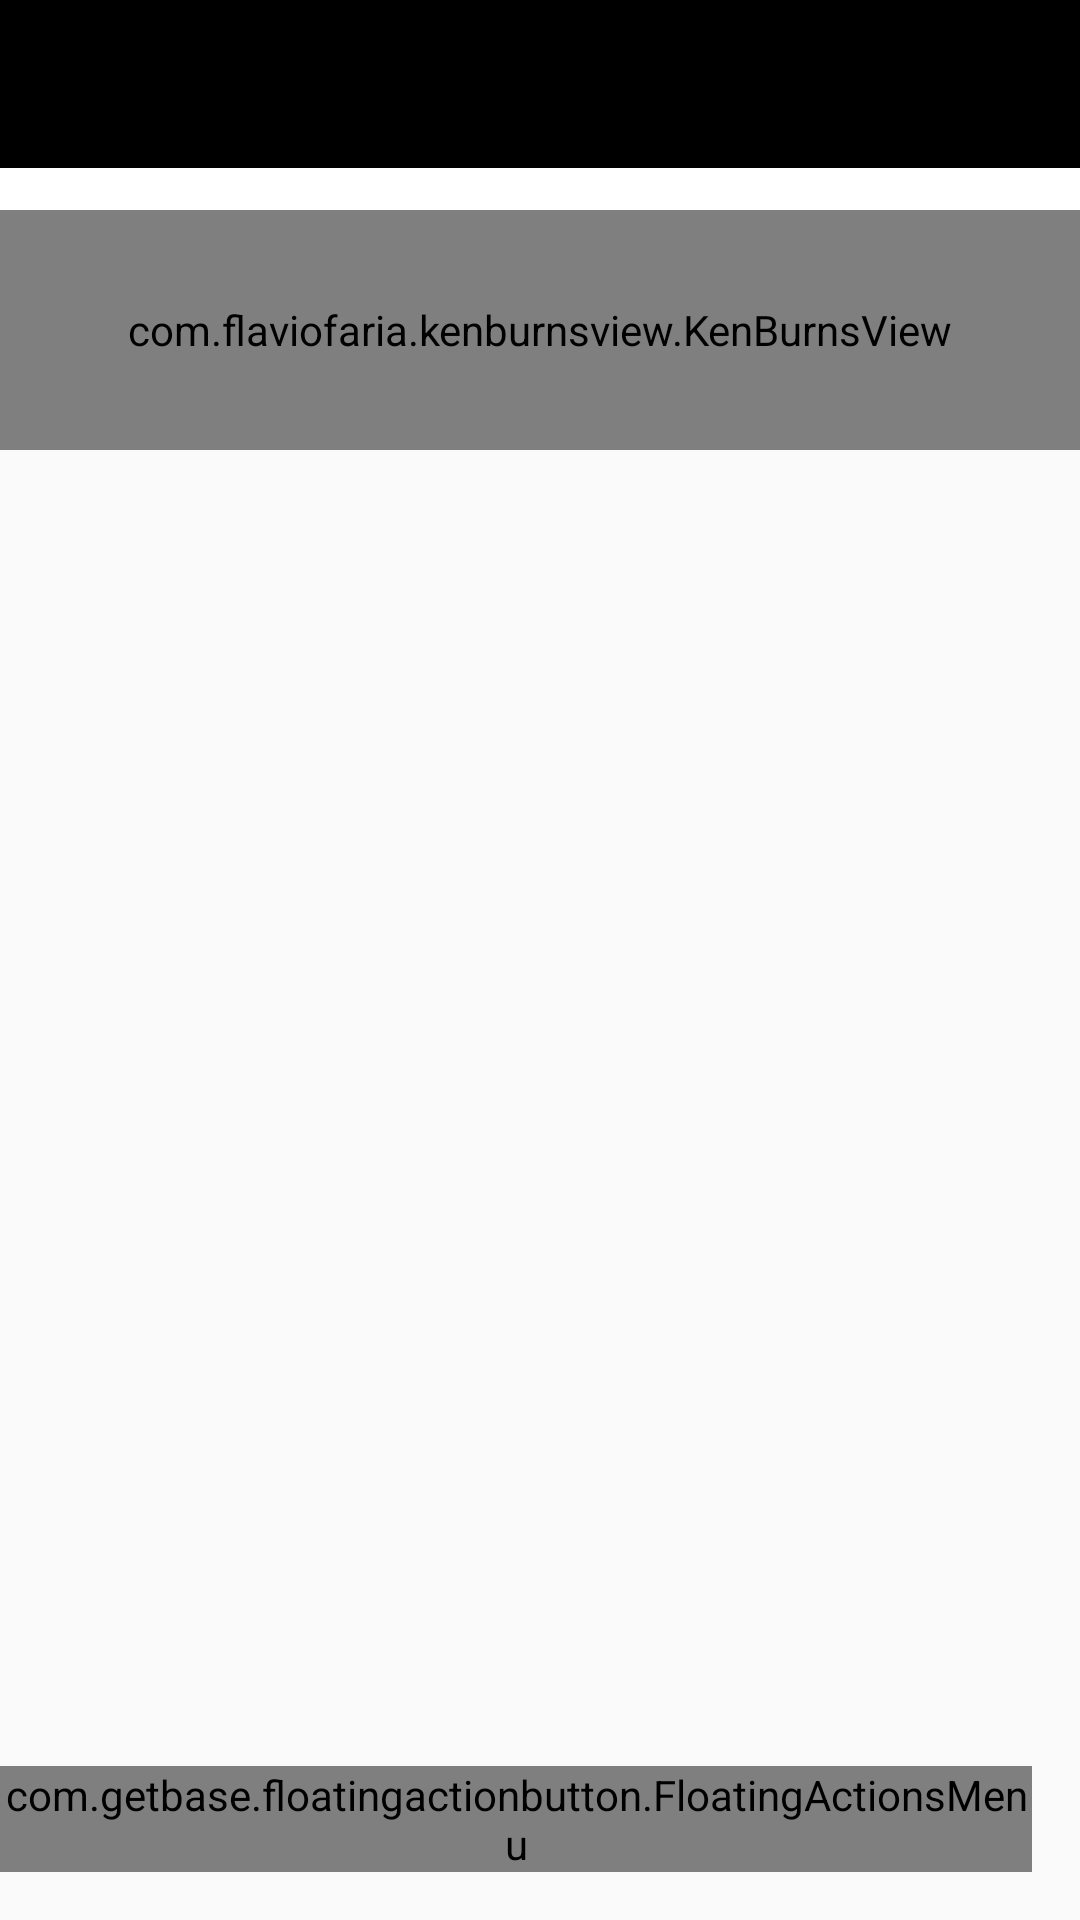

Produce the Android XML layout that renders to this screen, including the resource entries it uses.
<!-- AndroidManifest.xml: application theme AppTheme -->
<!-- res/layout/activity_main.xml -->
<android.support.v4.widget.DrawerLayout xmlns:android="http://schemas.android.com/apk/res/android"
    xmlns:app="http://schemas.android.com/apk/res-auto"
    xmlns:tools="http://schemas.android.com/tools"
    xmlns:fab="http://schemas.android.com/apk/res-auto"
    android:id="@+id/drawerLayout"
    android:layout_width="match_parent"
    android:layout_height="match_parent"
    android:fitsSystemWindows="true">

    <android.support.design.widget.CoordinatorLayout
        android:id="@+id/layoutContent"
        android:layout_width="match_parent"
        android:layout_height="match_parent"
        android:fitsSystemWindows="true"
        tools:context=".MainActivity">

        <android.support.design.widget.AppBarLayout
            android:id="@+id/appbar"
            android:layout_width="match_parent"
            android:layout_height="150dp"
            android:fitsSystemWindows="true"
            android:theme="@style/ThemeOverlay.AppCompat.Dark.ActionBar">

            <android.support.design.widget.CollapsingToolbarLayout
                android:id="@+id/collapsing_toolbar"
                android:layout_width="match_parent"
                android:layout_height="match_parent"
                android:fitsSystemWindows="true"
                app:contentScrim="?attr/colorPrimary"
                app:expandedTitleMarginBottom="32dp"
                app:expandedTitleMarginEnd="64dp"
                app:expandedTitleMarginStart="48dp"
                app:layout_scrollFlags="scroll|exitUntilCollapsed">

                <com.flaviofaria.kenburnsview.KenBurnsView
                    android:id="@+id/header"
                    android:layout_marginTop="70dp"
                    android:layout_width="match_parent"
                    android:layout_height="match_parent"
                    android:src="@drawable/clean_food_icons"
                    app:layout_collapseMode="parallax" />

                <android.support.v7.widget.Toolbar
                    android:id="@+id/toolbar"
                    android:layout_width="match_parent"
                    android:layout_height="?attr/actionBarSize"
                    android:background="@color/colorPrimaryDark"
                    app:layout_collapseMode="pin"
                     />

            </android.support.design.widget.CollapsingToolbarLayout>
        </android.support.design.widget.AppBarLayout>

        <android.support.v7.widget.RecyclerView
            android:id="@+id/recyclerViewItems"
            android:layout_width="match_parent"
            android:layout_height="match_parent"
            app:layout_behavior="@string/appbar_scrolling_view_behavior" />

        <com.getbase.floatingactionbutton.FloatingActionsMenu
            android:id="@+id/multiple_actions"
            android:layout_gravity="bottom|right"
            android:layout_width="wrap_content"
            android:layout_height="wrap_content"
            fab:fab_addButtonColorNormal="@color/white"
            fab:fab_addButtonColorPressed="@color/white_pressed"
            fab:fab_addButtonPlusIconColor="@color/half_black"
            fab:fab_labelStyle="@style/menu_labels_style"
            android:layout_marginBottom="16dp"
            android:layout_marginRight="16dp"
            android:layout_marginEnd="16dp">

            <com.getbase.floatingactionbutton.FloatingActionButton
                android:id="@+id/btnTotal"
                android:layout_width="wrap_content"
                android:layout_height="wrap_content"
                fab:fab_colorNormal="@color/white"
                fab:fab_title="@string/total"
                fab:fab_icon="@drawable/basket_sum_icon"
                fab:fab_colorPressed="@color/white_pressed"/>

            <com.getbase.floatingactionbutton.FloatingActionButton
                android:id="@+id/btnClear"
                android:layout_width="wrap_content"
                android:layout_height="wrap_content"
                fab:fab_colorNormal="@color/white"
                fab:fab_icon="@drawable/delete_icon"
                fab:fab_title="@string/clear"
                fab:fab_colorPressed="@color/white_pressed"/>

            <com.getbase.floatingactionbutton.FloatingActionButton
                android:id="@+id/btnAdd"
                fab:fab_icon="@drawable/add_icon"
                android:layout_width="wrap_content"
                android:layout_height="wrap_content"
                fab:fab_colorNormal="@color/white"
                fab:fab_title="@string/add"
                fab:fab_colorPressed="@color/white_pressed"/>

        </com.getbase.floatingactionbutton.FloatingActionsMenu>


    </android.support.design.widget.CoordinatorLayout>


    <android.support.design.widget.NavigationView
        android:id="@+id/navigationView"
        android:layout_width="wrap_content"
        android:layout_height="match_parent"
        android:layout_gravity="start"
         />


</android.support.v4.widget.DrawerLayout>
<!-- resources referenced by this layout -->
<resources>
  <color name="colorPrimaryDark">#000000</color>
  <color name="half_black">#808080</color>
  <color name="white">#fafafa</color>
  <color name="white_pressed">#f1f1f1</color>
  <!-- drawable clean_food_icons: png bitmap (drawable, 32442 bytes) -->
  <string name="add">Add</string>
  <string name="clear">Clear</string>
  <string name="total">Totals</string>
  <style name="menu_labels_style">
          <item name="android:textColor">@color/white</item>
      </style>
  <style name="AppTheme" parent="Theme.AppCompat.Light.NoActionBar">
          
          <item name="colorPrimary">@color/colorPrimary</item>
          <item name="colorPrimaryDark">@color/colorPrimaryDark</item>
          <item name="colorAccent">@color/colorAccent</item>
  
      </style>
  <color name="colorPrimary">#ffffff</color>
  <color name="colorAccent">#74b65b</color>
</resources>
